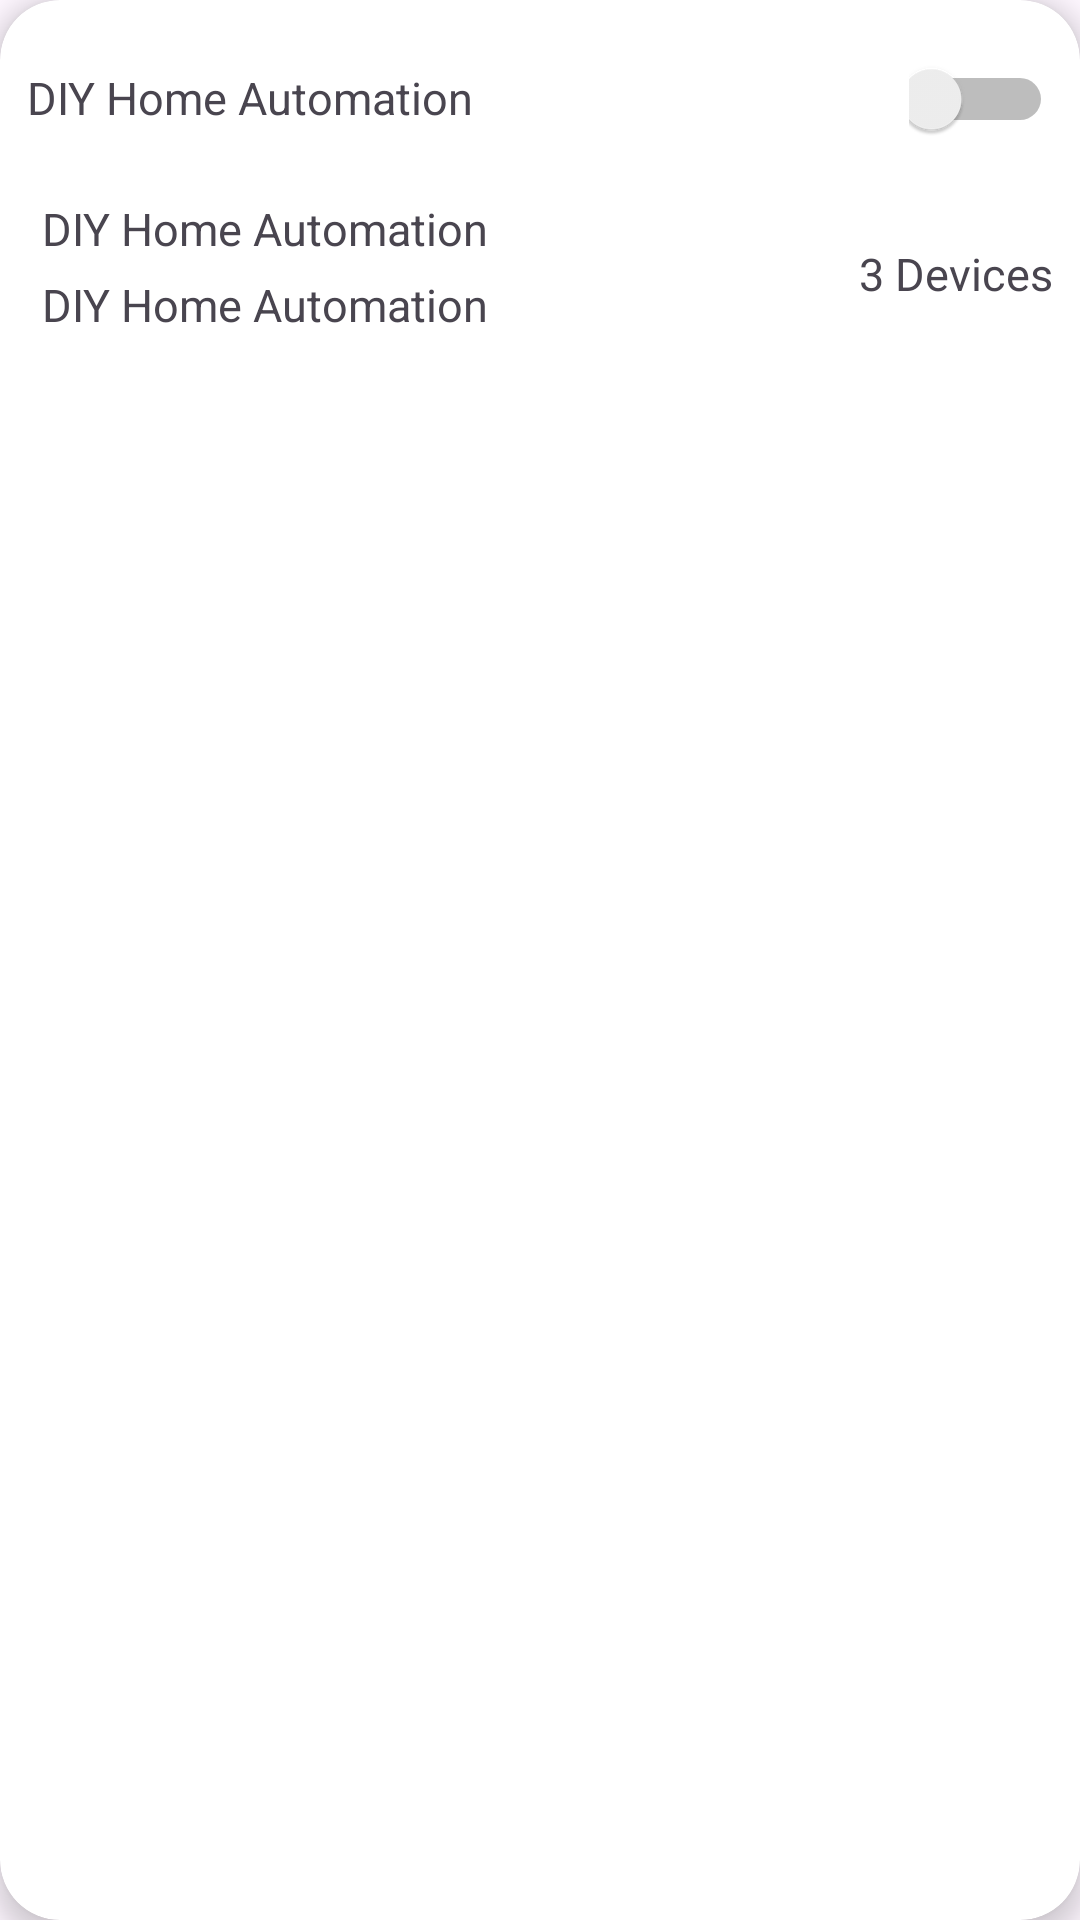

This screen was rendered from an Android layout file. Write that file and the resources it references.
<!-- AndroidManifest.xml: application theme Theme.DIYHomeAutomation -->
<!-- res/layout/custom_schedule_cardview.xml -->
<?xml version="1.0" encoding="utf-8"?>
<androidx.cardview.widget.CardView xmlns:android="http://schemas.android.com/apk/res/android"
    xmlns:app="http://schemas.android.com/apk/res-auto"
    xmlns:tools="http://schemas.android.com/tools"
    android:layout_width="match_parent"
    android:layout_height="wrap_content"
    android:layout_gravity="center"
    android:layout_margin="5dp"
    app:cardCornerRadius="20dp"
    app:cardElevation="5dp">

    <LinearLayout
        android:layout_width="match_parent"
        android:layout_height="wrap_content"
        android:orientation="vertical">

        <LinearLayout
            android:layout_width="match_parent"
            android:layout_height="wrap_content"
            android:layout_margin="5dp"
            android:padding="4dp">

            <TextView
                android:id="@+id/cardSchedule_title_tv"
                android:layout_width="0dp"
                android:layout_height="wrap_content"
                android:layout_weight="1"
                android:text="@string/app_name"
                android:textSize="15sp" />

            <Switch
                android:id="@+id/cardSchedule_active_sw"
                android:layout_width="48dp"
                android:layout_height="48dp"
                tools:ignore="UseSwitchCompatOrMaterialXml" />

        </LinearLayout>

        <LinearLayout
            android:layout_width="match_parent"
            android:layout_height="wrap_content"
            android:orientation="horizontal"
            android:layout_marginLeft="5dp"
            android:layout_marginRight="5dp"
            android:layout_marginBottom="5dp"
            android:paddingLeft="4dp"
            android:paddingRight="4dp"
            android:gravity="center">

            <LinearLayout
                android:layout_width="match_parent"
                android:layout_height="wrap_content"
                android:orientation="vertical"
                android:layout_weight="2">

                <LinearLayout
                    android:layout_width="wrap_content"
                    android:layout_height="wrap_content"
                    android:layout_marginBottom="5dp">

                    <ImageView
                        android:layout_width="wrap_content"
                        android:layout_height="wrap_content"
                        android:layout_gravity="center"
                        android:layout_marginRight="5dp"
                        android:src="@drawable/ic_schedule"/>

                    <TextView
                        android:id="@+id/cardSchedule_time_tv"
                        android:layout_width="wrap_content"
                        android:layout_height="wrap_content"
                        android:text="@string/app_name"
                        android:textSize="15sp" />

                </LinearLayout>

                <LinearLayout
                    android:layout_width="wrap_content"
                    android:layout_height="wrap_content"
                    android:layout_marginBottom="5dp">

                    <ImageView
                        android:layout_width="wrap_content"
                        android:layout_height="wrap_content"
                        android:layout_gravity="center"
                        android:layout_marginRight="5dp"
                        android:src="@drawable/ic_calendar"/>

                    <TextView
                        android:id="@+id/cardSchedule_day_tv"
                        android:layout_width="wrap_content"
                        android:layout_height="wrap_content"
                        android:text="@string/app_name"
                        android:textSize="15sp" />

                </LinearLayout>

            </LinearLayout>

            <TextView
                android:id="@+id/cardSchedule_total_tv"
                android:layout_width="wrap_content"
                android:layout_height="wrap_content"
                android:text="3 Devices"
                android:textSize="15sp" />

        </LinearLayout>


    </LinearLayout>

</androidx.cardview.widget.CardView>
<!-- resources referenced by this layout -->
<resources>
  <string name="app_name">DIY Home Automation</string>
  <style name="Theme.DIYHomeAutomation" parent="Base.Theme.DIYHomeAutomation" />
  <style name="Base.Theme.DIYHomeAutomation" parent="Theme.Material3.DayNight.NoActionBar">
          
          
  
          <item name="android:windowContentTransitions">true</item>
      </style>
</resources>
